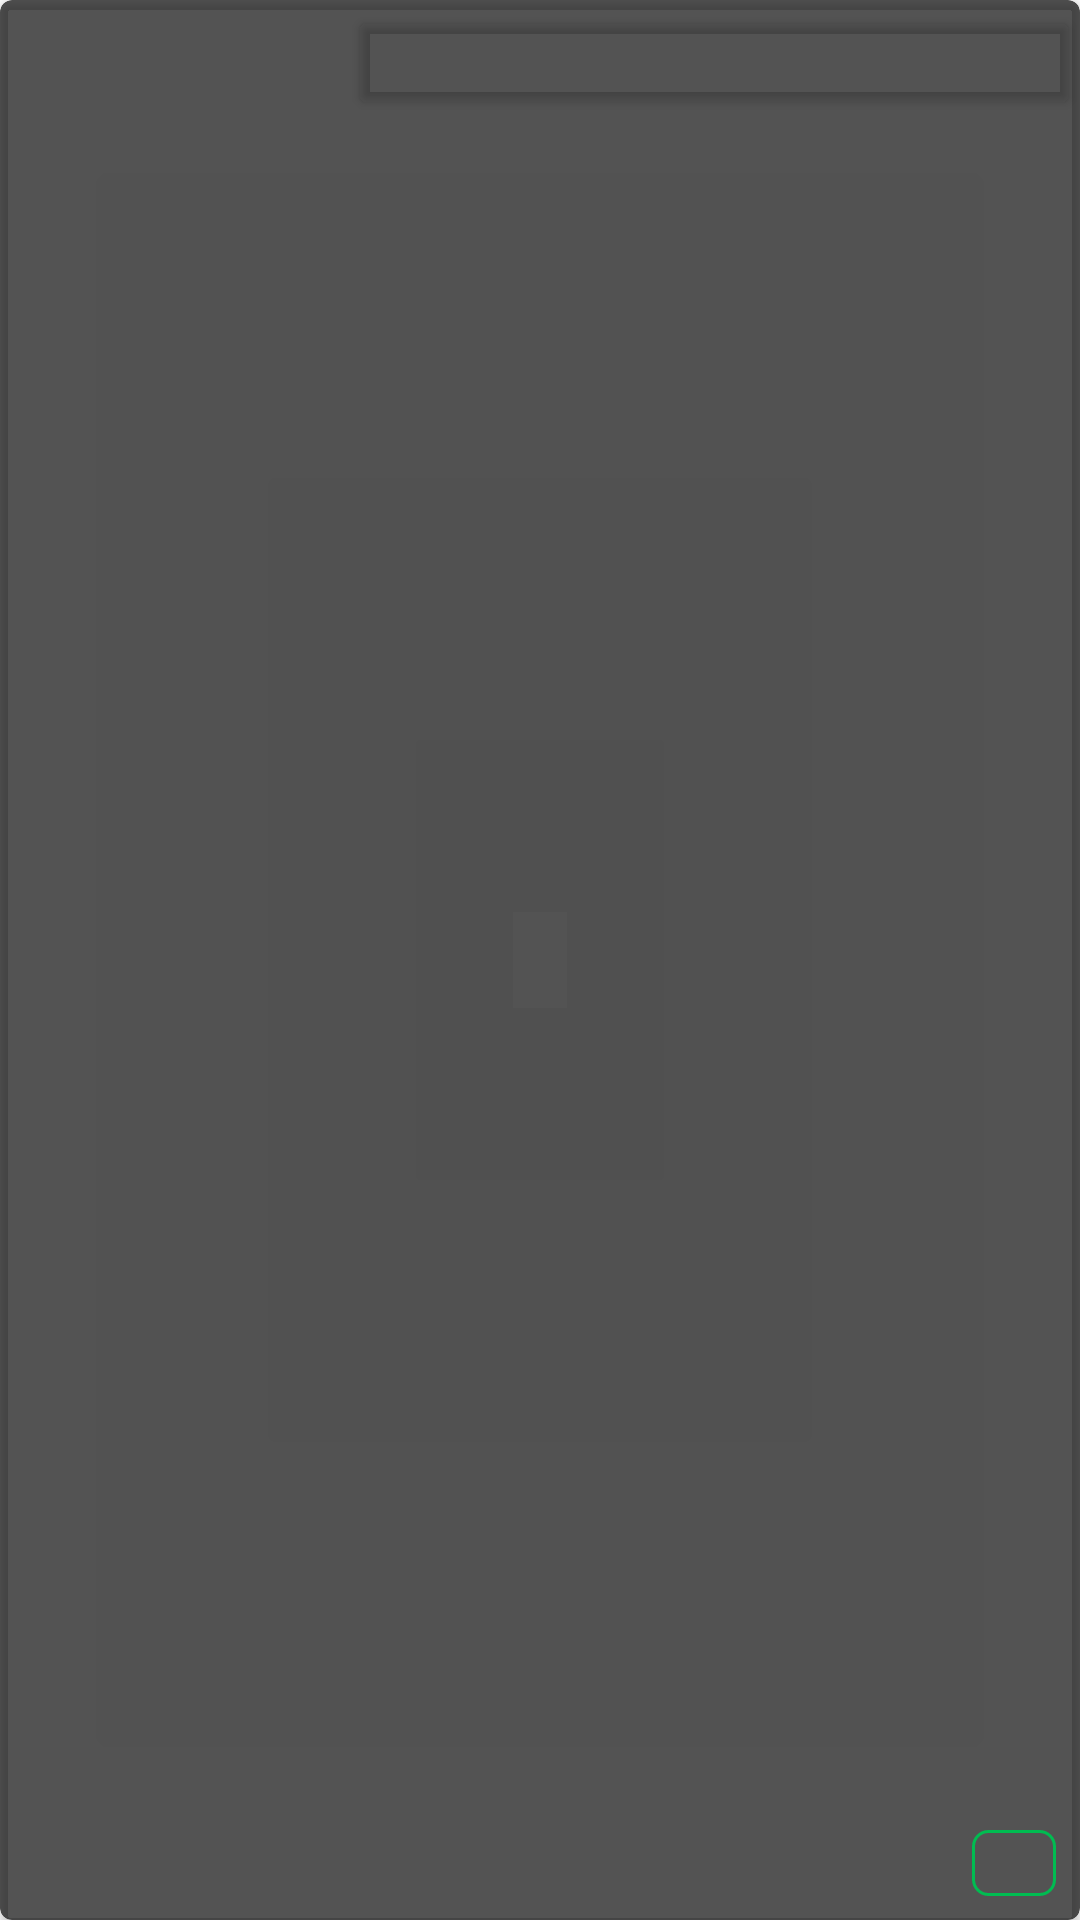

Produce the Android XML layout that renders to this screen, including the resource entries it uses.
<!-- AndroidManifest.xml: application theme Theme.GeizGames -->
<!-- res/layout/list_searchitem.xml -->
<?xml version="1.0" encoding="utf-8"?>
<layout xmlns:app="http://schemas.android.com/apk/res-auto"
    xmlns:tools="http://schemas.android.com/tools"
    xmlns:android="http://schemas.android.com/apk/res/android">

    <data>

    </data>

    <androidx.cardview.widget.CardView
        android:id="@+id/cv_search_card"
        android:layout_width="match_parent"
        android:layout_height="120dp"
        android:layout_marginStart="4dp"
        android:layout_marginEnd="4dp"
        android:layout_marginBottom="4dp"
        android:backgroundTint="#B2090909"
        app:cardCornerRadius="4dp"
        app:layout_constraintEnd_toEndOf="parent"
        app:layout_constraintStart_toStartOf="parent"
        app:layout_constraintTop_toTopOf="parent">

        <androidx.constraintlayout.widget.ConstraintLayout
            android:layout_width="match_parent"
            android:layout_height="match_parent">

            <ImageView
                android:id="@+id/iv_game_splash_search"
                android:layout_width="116dp"
                android:layout_height="0dp"
                android:scaleType="centerCrop"
                app:layout_constraintBottom_toBottomOf="parent"
                app:layout_constraintStart_toStartOf="parent"
                app:layout_constraintTop_toTopOf="parent"
                app:srcCompat="@drawable/test_splash" />

            <androidx.cardview.widget.CardView
                android:id="@+id/cv_platforms_search"
                android:layout_width="0dp"
                android:layout_height="26dp"
                android:layout_marginStart="4dp"
                android:layout_marginTop="8dp"
                android:layout_marginEnd="4dp"
                app:cardBackgroundColor="#00FFFFFF"
                app:cardElevation="2dp"
                app:cardMaxElevation="0dp"
                app:layout_constraintEnd_toEndOf="parent"
                app:layout_constraintHorizontal_bias="0.0"
                app:layout_constraintStart_toEndOf="@+id/iv_game_splash_search"
                app:layout_constraintTop_toTopOf="parent">

                <LinearLayout
                    android:layout_width="wrap_content"
                    android:layout_height="match_parent"
                    android:orientation="horizontal"
                    android:paddingLeft="1dp"
                    android:paddingTop="2dp"
                    android:paddingRight="1dp"
                    android:paddingBottom="2dp">

                    <ImageView
                        android:id="@+id/iv_platform1_search"
                        android:layout_width="30dp"
                        android:layout_height="match_parent"
                        android:layout_weight="1"
                        android:visibility="gone"
                        tools:srcCompat="@drawable/mac_os_white"
                        tools:visibility="visible" />

                    <ImageView
                        android:id="@+id/iv_platform2_search"
                        android:layout_width="30dp"
                        android:layout_height="match_parent"
                        android:layout_weight="1"
                        android:visibility="gone"
                        tools:srcCompat="@drawable/windows_pc_white"
                        tools:visibility="visible" />

                    <ImageView
                        android:id="@+id/iv_platform3_search"
                        android:layout_width="30dp"
                        android:layout_height="match_parent"
                        android:layout_weight="1"
                        android:visibility="gone"
                        tools:srcCompat="@drawable/nintendo_gamecube_white"
                        tools:visibility="visible" />

                    <ImageView
                        android:id="@+id/iv_platform4_search"
                        android:layout_width="30dp"
                        android:layout_height="match_parent"
                        android:layout_weight="1"
                        android:visibility="gone"
                        tools:srcCompat="@drawable/sony_playstation_white"
                        tools:visibility="visible" />

                    <ImageView
                        android:id="@+id/iv_platform5_search"
                        android:layout_width="30dp"
                        android:layout_height="match_parent"
                        android:layout_weight="1"
                        android:visibility="gone"
                        tools:srcCompat="@drawable/android_os_white"
                        tools:visibility="visible" />

                    <ImageView
                        android:id="@+id/iv_platform6_search"
                        android:layout_width="30dp"
                        android:layout_height="match_parent"
                        android:layout_weight="1"
                        android:visibility="gone"
                        tools:srcCompat="@drawable/app_ios_white"
                        tools:visibility="visible" />

                    <ImageView
                        android:id="@+id/iv_platform7_search"
                        android:layout_width="30dp"
                        android:layout_height="match_parent"
                        android:layout_weight="1"
                        android:visibility="gone"
                        tools:srcCompat="@drawable/nintendo_switch_white"
                        tools:visibility="visible" />

                    <ImageView
                        android:id="@+id/iv_platform8_search"
                        android:layout_width="30dp"
                        android:layout_height="match_parent"
                        android:layout_weight="1"
                        android:visibility="gone"
                        tools:srcCompat="@drawable/linux_os_white"
                        tools:visibility="visible" />

                    <ImageView
                        android:id="@+id/iv_platform9_search"
                        android:layout_width="30dp"
                        android:layout_height="match_parent"
                        android:layout_weight="1"
                        android:visibility="gone"
                        tools:srcCompat="@drawable/xbox_white"
                        tools:visibility="visible" />
                </LinearLayout>
            </androidx.cardview.widget.CardView>

            <TextView
                android:id="@+id/tv_game_score"
                android:layout_width="28dp"
                android:layout_height="22dp"
                android:layout_marginEnd="8dp"
                android:layout_marginBottom="8dp"
                android:background="@drawable/rounded_corner_green"
                android:gravity="center|center_horizontal|center_vertical"
                android:textColor="#FFFFFF"
                android:textStyle="bold"
                app:layout_constraintBottom_toBottomOf="parent"
                app:layout_constraintEnd_toEndOf="parent"
                tools:text="90" />

            <TextView
                android:id="@+id/tv_game_title_search"
                android:layout_width="0dp"
                android:layout_height="0dp"
                android:layout_marginStart="4dp"
                android:layout_marginTop="4dp"
                android:layout_marginEnd="4dp"
                android:textColor="@color/white"
                android:textSize="20sp"
                android:textStyle="bold"
                app:layout_constraintBottom_toBottomOf="parent"
                app:layout_constraintEnd_toStartOf="@+id/tv_game_score"
                app:layout_constraintStart_toEndOf="@+id/iv_game_splash_search"
                app:layout_constraintTop_toBottomOf="@+id/cv_platforms_search"
                tools:text="Game Titel" />
        </androidx.constraintlayout.widget.ConstraintLayout>

    </androidx.cardview.widget.CardView>
</layout>
<!-- resources referenced by this layout -->
<resources>
  <color name="white">#FFFFFFFF</color>
  <!-- drawable android_os_white: png bitmap (drawable, 13584 bytes) -->
  <!-- drawable app_ios_white: png bitmap (drawable, 16857 bytes) -->
  <!-- drawable linux_os_white: png bitmap (drawable, 31415 bytes) -->
  <!-- drawable mac_os_white: png bitmap (drawable, 14226 bytes) -->
  <!-- drawable nintendo_gamecube_white: png bitmap (drawable, 18851 bytes) -->
  <!-- drawable nintendo_switch_white: png bitmap (drawable, 15069 bytes) -->
  <!-- drawable rounded_corner_green (drawable) -->
  <?xml version="1.0" encoding="utf-8"?>
  <shape xmlns:android="http://schemas.android.com/apk/res/android" >
      <stroke
          android:width="1dp"
          android:color="@color/green"
  
          />
  
      <padding
          android:left="1dp"
          android:right="1dp"
          android:bottom="1dp"
          android:top="1dp" />
  
      <corners android:radius="5dp" />
  </shape>
  <!-- drawable sony_playstation_white: png bitmap (drawable, 15296 bytes) -->
  <!-- drawable windows_pc_white: png bitmap (drawable, 7048 bytes) -->
  <!-- drawable xbox_white: png bitmap (drawable, 18175 bytes) -->
  <style name="Theme.GeizGames" parent="Theme.MaterialComponents.DayNight.NoActionBar">
          
          <item name="colorPrimary">@color/black</item>
          <item name="colorPrimaryVariant">@color/black</item>
          <item name="colorOnPrimary">@color/white</item>
          
          <item name="colorSecondary">@color/black</item>
          <item name="colorSecondaryVariant">@color/black</item>
          <item name="colorOnSecondary">@color/black</item>
          
          <item name="android:statusBarColor" tools:targetApi="l">?attr/colorPrimaryVariant</item>
          
      </style>
  <color name="green">#00BC51</color>
  <color name="black">#FF000000</color>
</resources>
